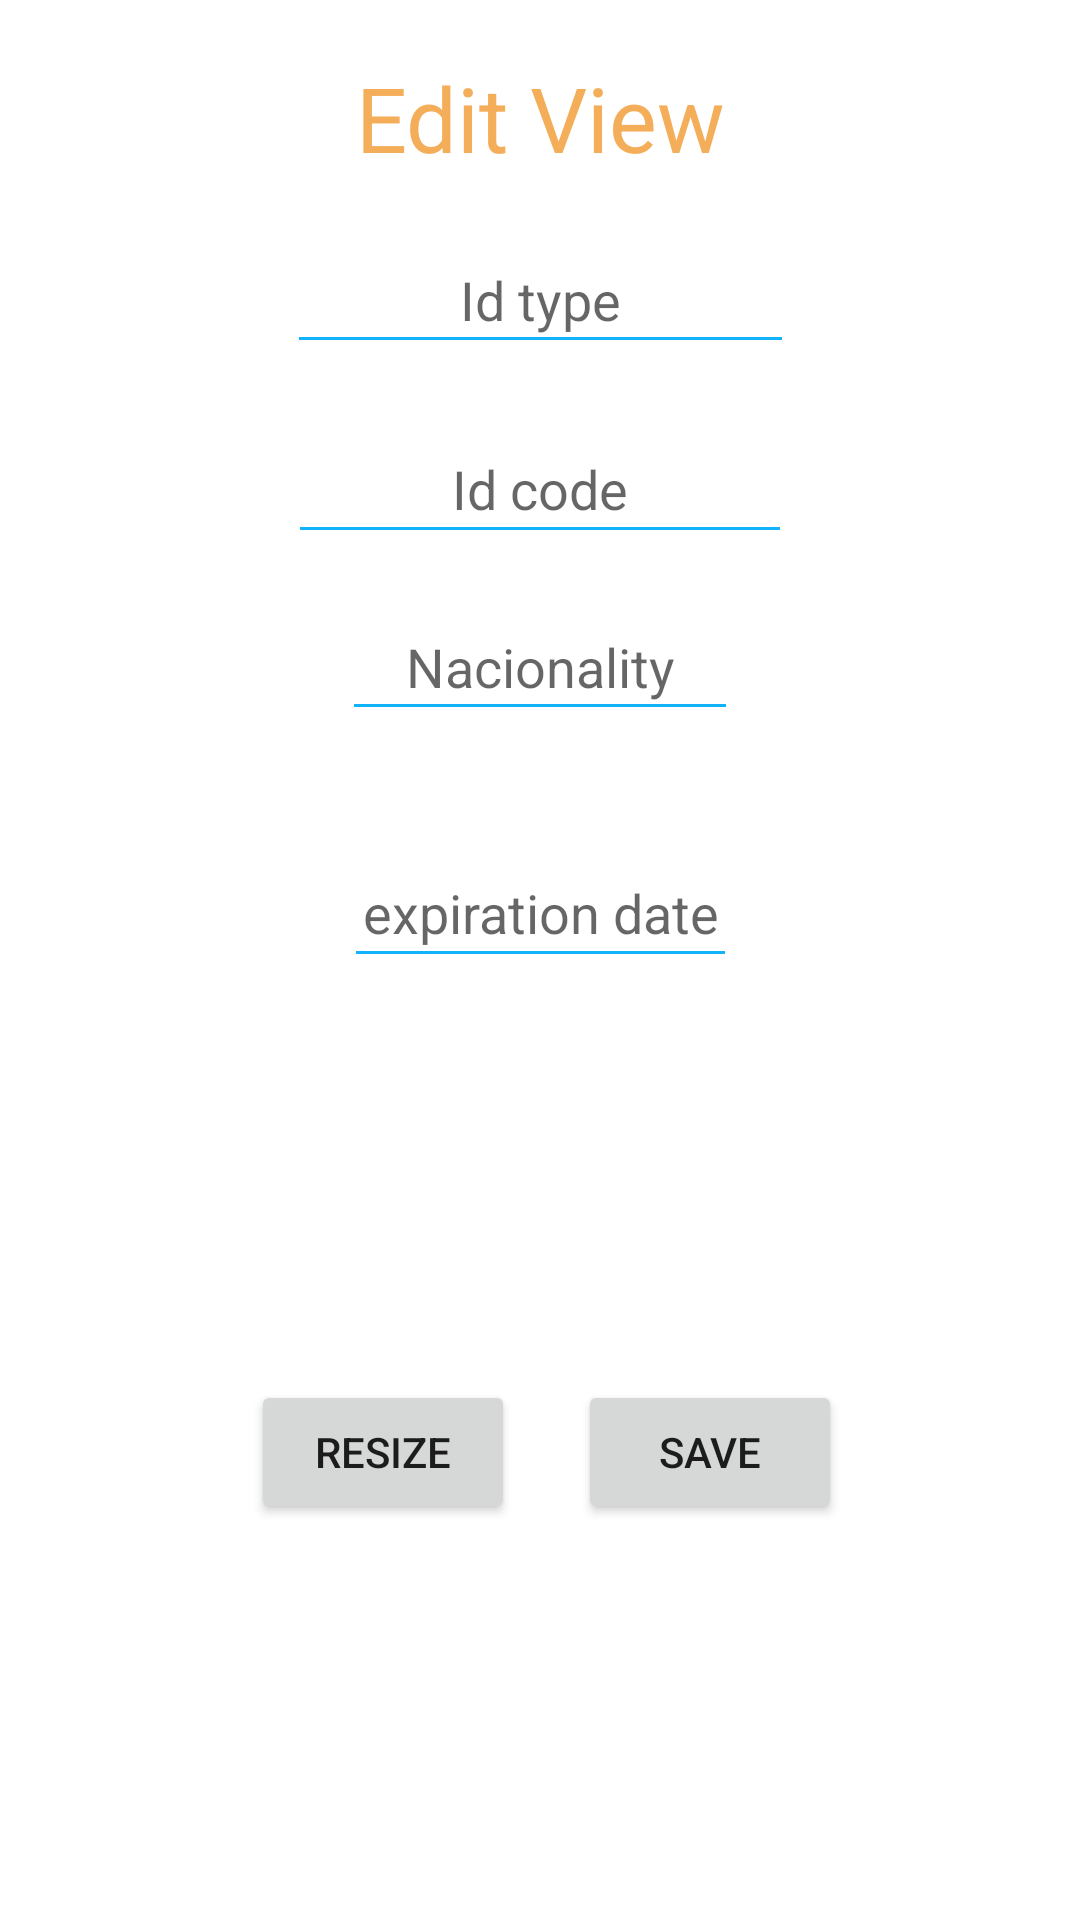

Layout XML and referenced resources for this Android screen:
<!-- AndroidManifest.xml: application theme Theme.IDKeeper -->
<!-- res/layout/activity_edit_view.xml -->
<?xml version="1.0" encoding="utf-8"?>
<androidx.constraintlayout.widget.ConstraintLayout xmlns:android="http://schemas.android.com/apk/res/android"
    xmlns:app="http://schemas.android.com/apk/res-auto"
    xmlns:tools="http://schemas.android.com/tools"
    android:layout_width="match_parent"
    android:layout_height="match_parent"
    tools:context=".EditView">

    <Button
        android:id="@+id/btResize"
        android:layout_width="wrap_content"
        android:layout_height="wrap_content"
        android:layout_marginStart="4dp"
        android:layout_marginEnd="21dp"
        android:text="Resize"
        app:layout_constraintBaseline_toBaselineOf="@+id/btSave"
        app:layout_constraintEnd_toStartOf="@+id/btSave"
        app:layout_constraintHorizontal_chainStyle="packed"
        app:layout_constraintStart_toStartOf="parent" />

    <Button
        android:id="@+id/btSave"
        android:layout_width="wrap_content"
        android:layout_height="wrap_content"
        android:layout_marginBottom="132dp"
        android:text="Save"
        app:layout_constraintBottom_toBottomOf="parent"
        app:layout_constraintEnd_toEndOf="parent"
        app:layout_constraintStart_toEndOf="@+id/btResize"
        app:layout_constraintTop_toBottomOf="@+id/etExpDate" />

    <TextView
        android:id="@+id/tvEditView"
        android:layout_width="225dp"
        android:layout_height="0dp"
        android:layout_marginTop="16dp"
        android:layout_marginBottom="13dp"
        android:gravity="center"
        android:text="Edit View"
        android:textColor="@color/custard"
        android:textSize="30sp"
        app:layout_constraintBottom_toTopOf="@+id/etIdType"
        app:layout_constraintEnd_toEndOf="parent"
        app:layout_constraintStart_toStartOf="parent"
        app:layout_constraintTop_toTopOf="parent" />

    <EditText
        android:id="@+id/etIdCode"
        android:layout_width="168dp"
        android:layout_height="0dp"
        android:layout_marginBottom="13dp"
        android:backgroundTint="@color/cyan"
        android:ems="10"
        android:gravity="center"
        android:hint="Id code"
        android:inputType="textPersonName"
        app:layout_constraintBottom_toTopOf="@+id/etNacionality"
        app:layout_constraintEnd_toEndOf="parent"
        app:layout_constraintStart_toStartOf="parent"
        app:layout_constraintTop_toBottomOf="@+id/etIdType" />

    <EditText
        android:id="@+id/etIdType"
        android:layout_width="0dp"
        android:layout_height="0dp"
        android:layout_marginStart="28dp"
        android:layout_marginEnd="28dp"
        android:layout_marginBottom="17dp"
        android:backgroundTint="@color/cyan"
        android:ems="10"
        android:gravity="center"
        android:hint="Id type"
        android:inputType="textAutoComplete"
        app:layout_constraintBottom_toTopOf="@+id/etIdCode"
        app:layout_constraintEnd_toEndOf="@+id/tvEditView"
        app:layout_constraintStart_toStartOf="@+id/tvEditView"
        app:layout_constraintTop_toBottomOf="@+id/tvEditView" />

    <EditText
        android:id="@+id/etExpDate"
        android:layout_width="131dp"
        android:layout_height="0dp"
        android:layout_marginBottom="134dp"
        android:backgroundTint="@color/cyan"
        android:ems="10"
        android:gravity="center"
        android:hint="expiration date"
        android:inputType="date"
        app:layout_constraintBottom_toTopOf="@+id/btSave"
        app:layout_constraintEnd_toEndOf="parent"
        app:layout_constraintStart_toStartOf="parent"
        app:layout_constraintTop_toBottomOf="@+id/etNacionality" />

    <EditText
        android:id="@+id/etNacionality"
        android:layout_width="0dp"
        android:layout_height="0dp"
        android:layout_marginStart="18dp"
        android:layout_marginEnd="18dp"
        android:layout_marginBottom="36dp"
        android:backgroundTint="@color/cyan"
        android:ems="10"
        android:gravity="center"
        android:hint="Nacionality"
        android:inputType="textPersonName"
        app:layout_constraintBottom_toTopOf="@+id/etExpDate"
        app:layout_constraintEnd_toEndOf="@+id/etIdCode"
        app:layout_constraintStart_toStartOf="@+id/etIdCode"
        app:layout_constraintTop_toBottomOf="@+id/etIdCode" />

</androidx.constraintlayout.widget.ConstraintLayout>
<!-- resources referenced by this layout -->
<resources>
  <color name="custard">#F4AE59</color>
  <color name="cyan">#13B3FB</color>
  <style name="Theme.IDKeeper" parent="Theme.MaterialComponents.DayNight.DarkActionBar">
          
          <item name="colorPrimary">@color/custard</item>
          <item name="colorPrimaryVariant">@color/custard</item>
          <item name="colorOnPrimary">@color/white</item>
          
          <item name="colorSecondary">@color/teal_200</item>
          <item name="colorSecondaryVariant">@color/teal_700</item>
          <item name="colorOnSecondary">@color/black</item>
          
          <item name="android:statusBarColor" tools:targetApi="l">?attr/colorPrimaryVariant</item>
          
      </style>
  <color name="white">#FFFFFFFF</color>
  <color name="teal_200">#FF03DAC5</color>
  <color name="teal_700">#FF018786</color>
  <color name="black">#FF000000</color>
</resources>
